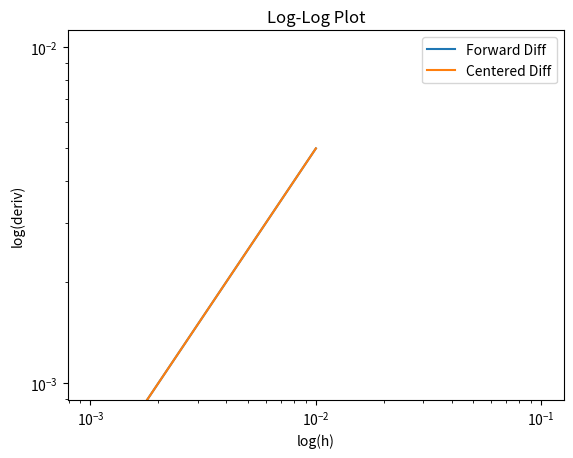

Recreate this plot in Python.

# slope of both log plots is between 1, 2 to convergence is super linear

import numpy as np
import matplotlib.pyplot as plt

def forward_difference(f, x, h):
    approx = []
    for step in h:
        deriv = (f(x + step) - f(x)) / step
        approx.append([step, deriv])

    return approx


def centered_difference(f, x, h):
    approx = []
    for step in h:
        deriv = (f(x + step) - f(x - step)) / (2 * step)
        approx.append([step, deriv])

    return approx


f0 = lambda x: np.cos(x)

h0 = 0.01 * 2. ** (-np.arange(0, 10))

x0 = np.pi / 2

forward = (forward_difference(f0, x0, h0))

centered = (centered_difference(f0, x0, h0))

plt.figure()
plt.loglog(forward[0][:], forward[1][:], label='Forward Diff')
plt.loglog(centered[0][:], centered[1][:], label='Centered Diff')
plt.xlabel('log(h)')
plt.ylabel('log(deriv)')
plt.title('Log-Log Plot')
plt.legend()
plt.show()
